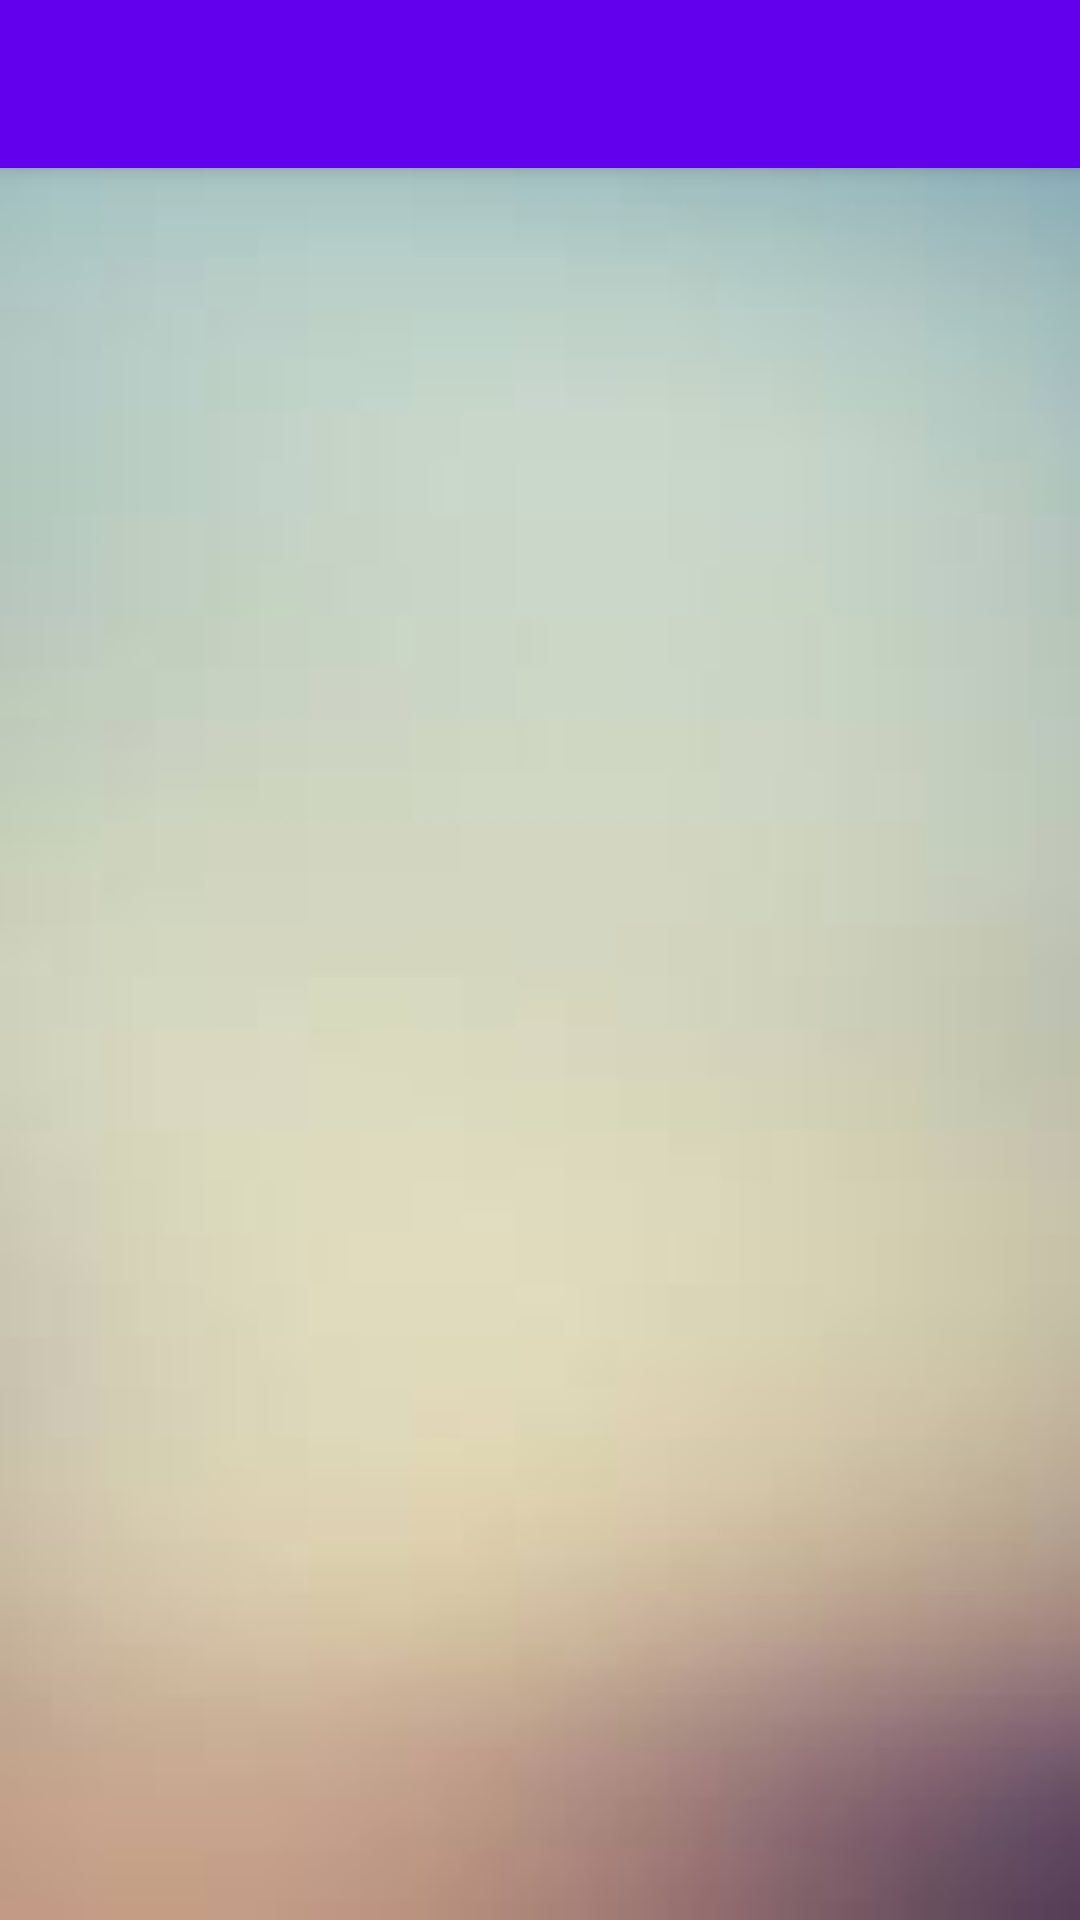

Write the Android layout XML for this screen, with the resource values it uses.
<!-- AndroidManifest.xml: application theme AppTheme -->
<!-- res/layout/activity_select_controller.xml -->
<?xml version="1.0" encoding="utf-8"?>
<android.support.design.widget.CoordinatorLayout xmlns:android="http://schemas.android.com/apk/res/android"
    xmlns:app="http://schemas.android.com/apk/res-auto"
    xmlns:tools="http://schemas.android.com/tools"
    android:layout_width="match_parent"
    android:layout_height="match_parent"
    tools:context="com.ayush.homeautomation.SelectController">

    <android.support.design.widget.AppBarLayout
        android:layout_width="match_parent"
        android:layout_height="wrap_content"
        android:theme="@style/AppTheme.AppBarOverlay">

        <android.support.v7.widget.Toolbar
            android:id="@+id/toolbar"
            android:layout_width="match_parent"
            android:layout_height="?attr/actionBarSize"
            android:background="?attr/colorPrimary"
            app:popupTheme="@style/AppTheme.PopupOverlay" />

    </android.support.design.widget.AppBarLayout>

    <include layout="@layout/content_main_select_controller" />

</android.support.design.widget.CoordinatorLayout>
<!-- res/layout/content_main_select_controller.xml (included above) -->
<?xml version="1.0" encoding="utf-8"?>
<RelativeLayout xmlns:android="http://schemas.android.com/apk/res/android"
    xmlns:tools="http://schemas.android.com/tools"
    android:layout_width="match_parent"
    android:layout_height="match_parent"
    android:paddingBottom="16dp"
    android:paddingLeft="16dp"
    android:paddingRight="16dp"
    android:paddingTop="16dp"
    tools:context=".SelectController"
    android:background="@drawable/bg">

    <ListView
        android:layout_width="wrap_content"
        android:layout_height="wrap_content"
        android:id="@+id/deviceListView"
        android:layout_marginTop="50dp"
        android:layout_alignParentTop="true"
        android:layout_alignParentLeft="true"
        android:layout_alignParentStart="true" />
</RelativeLayout>
<!-- resources referenced by this layout -->
<resources>
  <!-- drawable bg: jpg bitmap (drawable, 1556 bytes) -->
</resources>
